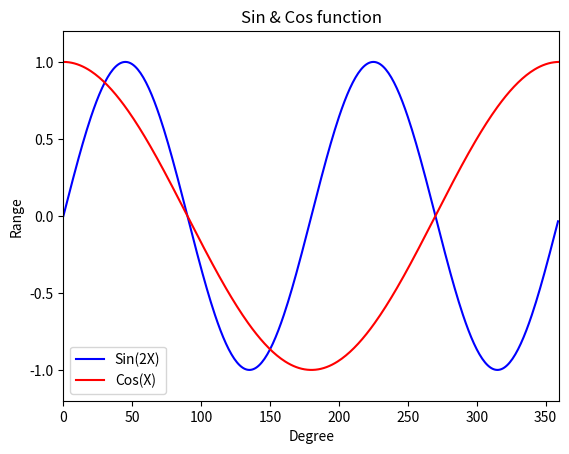

Write Python code to recreate this figure.
# -*- coding: utf-8 -*-
# [redacted]
# Version 1.0
# KW: numpy, matplotlib
# Link: 
# --------------------------------------------------- lib import
import numpy as np
import matplotlib.pyplot as plt
# --------------------------------------------------- x, y setting
x = np.arange(0, 360)
y = np.sin(2 * x * np.pi / 180.0)
z = np.cos(x * np.pi / 180.0)
# --------------------------------------------------- plotting, generate -> x, y scale setting -> show
plt.plot(x, y, color = 'blue', label = "Sin(2X)")
plt.plot(x, z, color = 'red', label = "Cos(X)")
plt.xlim(0, 360)
plt.ylim(-1.2, 1.2)

plt.xlabel("Degree")
plt.ylabel("Range")

plt.title("Sin & Cos function")
plt.legend()	# fetch label elements

plt.show()

